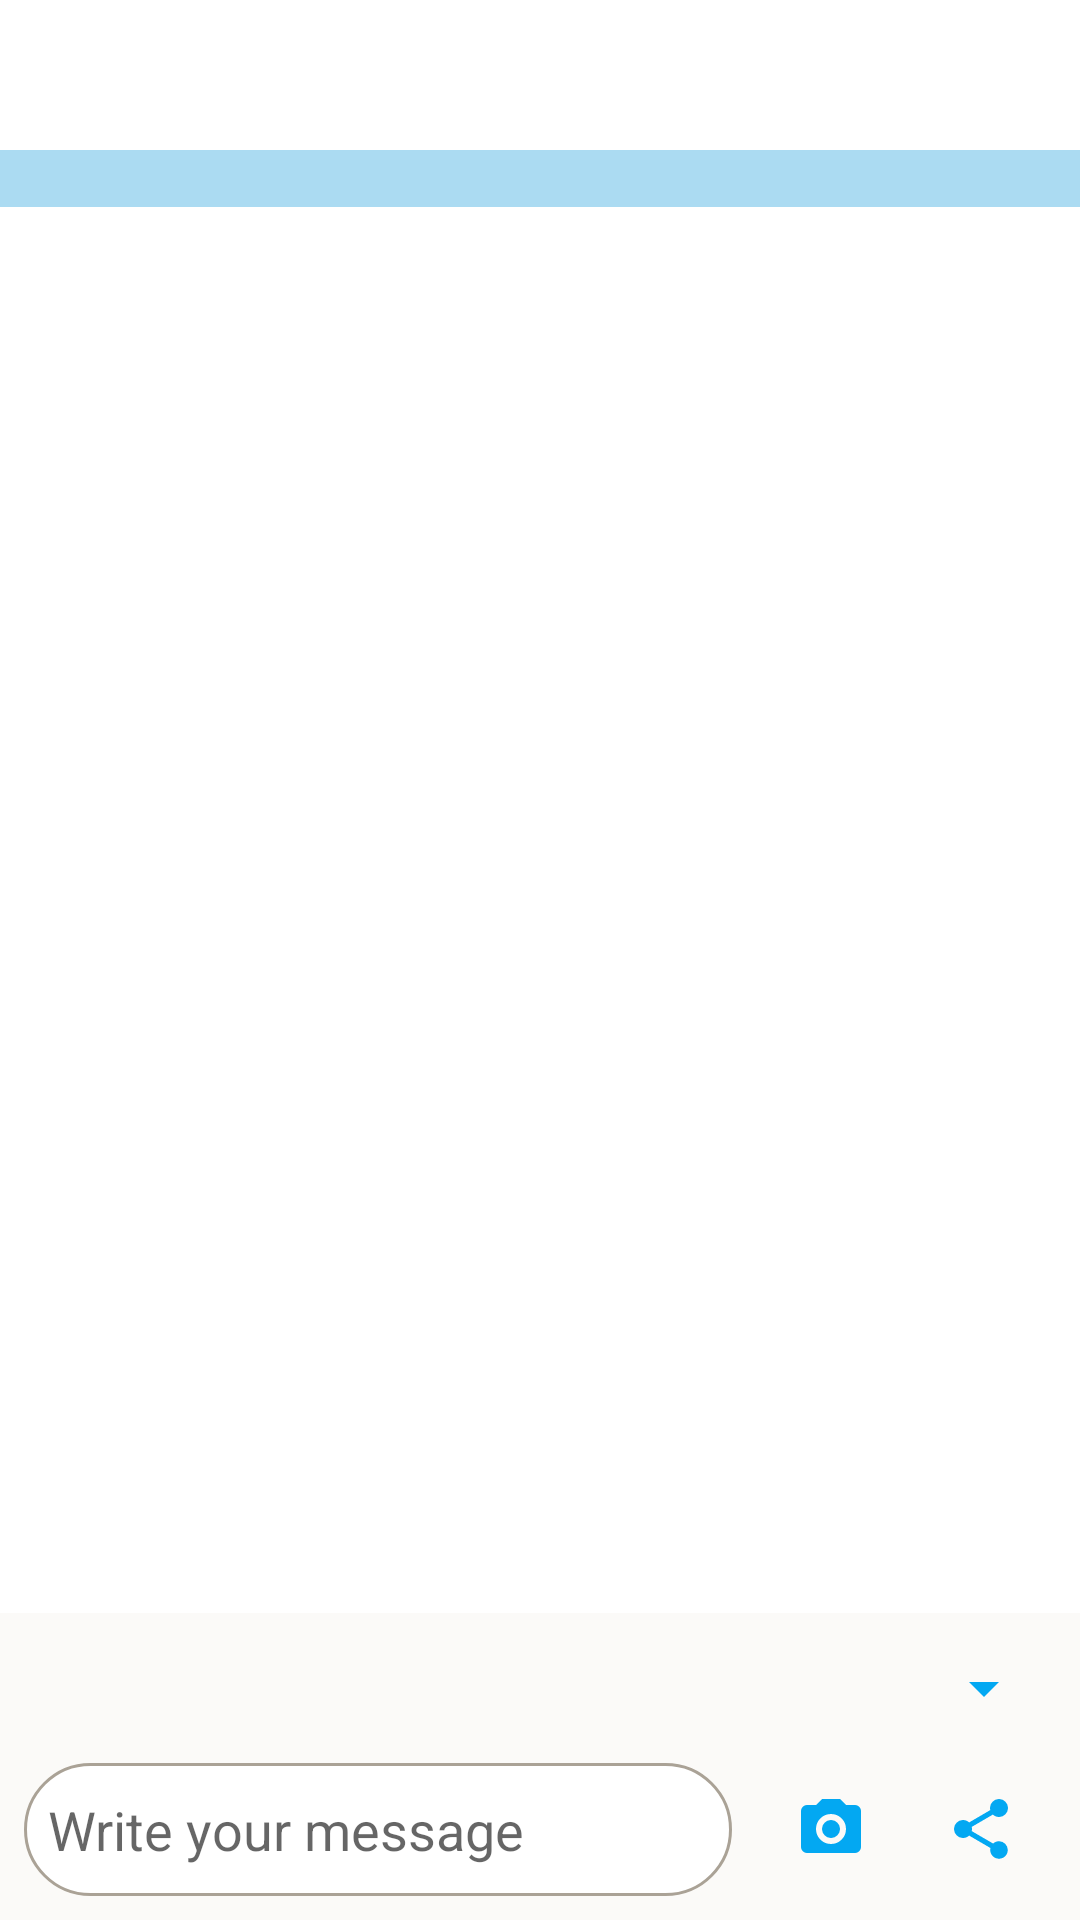

Here is an Android app screen rendered from its layout file. Give the layout XML and the strings, colors and styles it references.
<!-- AndroidManifest.xml: application theme AppTheme -->
<!-- res/layout/activity_now_main_2.xml -->
<?xml version="1.0" encoding="utf-8"?>
<RelativeLayout xmlns:app="http://schemas.android.com/apk/res-auto"
    android:orientation="vertical"
    xmlns:android="http://schemas.android.com/apk/res/android"
    xmlns:tools="http://schemas.android.com/tools"
    android:layout_width="match_parent"
    android:layout_height="match_parent"
    android:background="@color/colorPrimary"
    tools:context="pt.ulusofona.copelabs.now.activities.NowMainActivity">

    <android.support.v7.widget.RecyclerView
        android:id="@+id/horizontal_recycler_view"
        android:background="#fff"
        android:layout_width="match_parent"
        android:layout_height="50dp" />

    <TextView
        android:id="@+id/textView3"
        android:layout_width="match_parent"
        android:layout_height="wrap_content"
        android:layout_alignParentStart="true"
        android:layout_below="@+id/horizontal_recycler_view"
        android:background="@color/lightBlue"
        android:gravity="left"
        android:paddingLeft="8dp"
        android:textStyle="normal|bold" />

    <EditText
        android:id="@+id/editText"
        android:layout_width="match_parent"
        android:layout_height="wrap_content"

        android:layout_marginBottom="8dp"
        android:layout_marginLeft="8dp"
        android:layout_marginRight="8dp"
        android:background="@drawable/backgorud_holder_item_desable"
        android:ems="10"
        android:hint="Write your message"
        android:inputType="textPersonName"
        android:paddingLeft="8dp"
        android:layout_alignParentBottom="true"
        android:layout_alignParentStart="true"
        android:layout_toStartOf="@+id/imageButton2" />

    <ListView
        android:id="@+id/listView"
        android:layout_width="match_parent"
        android:layout_height="200dp"
        android:layout_alignParentStart="true"
        android:layout_below="@+id/textView3"
        android:background="@color/white"
        android:paddingLeft="8dp"
        android:layout_above="@+id/spinner3" />

    <ImageButton

        android:id="@+id/imageButton"
        android:layout_width="50dp"
        android:layout_height="wrap_content"
        android:background="@drawable/background_button"
        app:srcCompat="@drawable/ic_share_variant"
        android:layout_alignTop="@+id/editText"
        android:layout_alignEnd="@+id/spinner3" />

    <Spinner
        android:id="@+id/spinner3"
        android:layout_width="match_parent"
        android:layout_height="50dp"
        android:layout_above="@+id/imageButton"
        app:backgroundTint="@color/blue"
        android:layout_alignParentStart="true"
        android:layout_marginLeft="8dp"
        android:layout_marginRight="8dp" />

    <ImageButton
        android:id="@+id/imageButton2"
        android:layout_width="50dp"
        android:layout_height="wrap_content"
        android:background="@drawable/background_button"
        app:srcCompat="@drawable/ic_camera"
        android:layout_below="@+id/spinner3"
        android:layout_toStartOf="@+id/imageButton" />


</RelativeLayout>
<!-- resources referenced by this layout -->
<resources>
  <color name="blue">#03a8f2</color>
  <color name="colorPrimary">#fbfaf8</color>
  <color name="lightBlue">#ABDBF2</color>
  <color name="white">#FFFFFFFF</color>
  <!-- drawable backgorud_holder_item_desable (drawable) -->
  <?xml version="1.0" encoding="utf-8"?>
  <shape xmlns:android="http://schemas.android.com/apk/res/android" android:shape="rectangle">
      <corners android:radius="50dp"/>
      <padding android:left="20dp"
               android:right="20dp"
               android:top="10dp"
               android:bottom="10dp"/>
      <solid android:color="#fff"/>
      <stroke android:width="1dp"
          android:color="@color/textDeseable" ></stroke>
  </shape>
  <!-- drawable background_button (drawable) -->
  <?xml version="1.0" encoding="utf-8"?>
  <shape xmlns:android="http://schemas.android.com/apk/res/android" android:shape="rectangle">
      <corners android:radius="15dp"/>
      <padding android:left="20dp"
          android:right="20dp"
          android:top="10dp"
          android:bottom="10dp"/>
  
  </shape>
  <!-- drawable ic_camera (drawable) -->
  <vector xmlns:android="http://schemas.android.com/apk/res/android"
      android:height="24dp"
      android:width="24dp"
      android:viewportWidth="24"
      android:viewportHeight="24">
      <path android:fillColor="#03a8f2" android:pathData="M4,4H7L9,2H15L17,4H20A2,2 0 0,1 22,6V18A2,2 0 0,1 20,20H4A2,2 0 0,1 2,18V6A2,2 0 0,1 4,4M12,7A5,5 0 0,0 7,12A5,5 0 0,0 12,17A5,5 0 0,0 17,12A5,5 0 0,0 12,7M12,9A3,3 0 0,1 15,12A3,3 0 0,1 12,15A3,3 0 0,1 9,12A3,3 0 0,1 12,9Z" />
  </vector>
  <color name="textDeseable">#aaa296</color>
  <color name="colorPrimaryDark">#14568c</color>
  <color name="colorAccent">#03a8f2</color>
  <style name="MyActionBar" parent="@style/Widget.AppCompat.ActionBar.Solid">
          <item name="titleTextStyle">@style/MyTitleTextStyle</item>
  
      </style>
  <style name="MyActionButtonOverflow" parent="android:style/Widget.Holo.Light.ActionButton.Overflow">
          <item name="android:src">@drawable/ic_dots_vertical</item>
          <item name="android:background">?android:attr/actionBarItemBackground</item>
      </style>
  <style name="DrawerArrowStyle" parent="Widget.AppCompat.DrawerArrowToggle">
          <item name="spinBars">true</item>
          <item name="color">@color/blue</item>
      </style>
  <!-- drawable ic_arrow_left (drawable) -->
  <vector xmlns:android="http://schemas.android.com/apk/res/android"
      android:height="24dp"
      android:width="24dp"
      android:viewportWidth="24"
      android:viewportHeight="24">
      <path android:fillColor="@color/blue" android:pathData="M20,11V13H8L13.5,18.5L12.08,19.92L4.16,12L12.08,4.08L13.5,5.5L8,11H20Z" />
  </vector>
  <style name="MyTitleTextStyle" parent="@style/TextAppearance.AppCompat.Widget.ActionBar.Title">
          <item name="android:textColor">@color/blue</item>
      </style>
  <!-- drawable ic_dots_vertical (drawable) -->
  <vector xmlns:android="http://schemas.android.com/apk/res/android"
      android:height="24dp"
      android:width="24dp"
      android:viewportWidth="24"
      android:viewportHeight="24">
      <path android:fillColor="@color/blue" android:pathData="M12,16A2,2 0 0,1 14,18A2,2 0 0,1 12,20A2,2 0 0,1 10,18A2,2 0 0,1 12,16M12,10A2,2 0 0,1 14,12A2,2 0 0,1 12,14A2,2 0 0,1 10,12A2,2 0 0,1 12,10M12,4A2,2 0 0,1 14,6A2,2 0 0,1 12,8A2,2 0 0,1 10,6A2,2 0 0,1 12,4Z" />
  </vector>
</resources>
